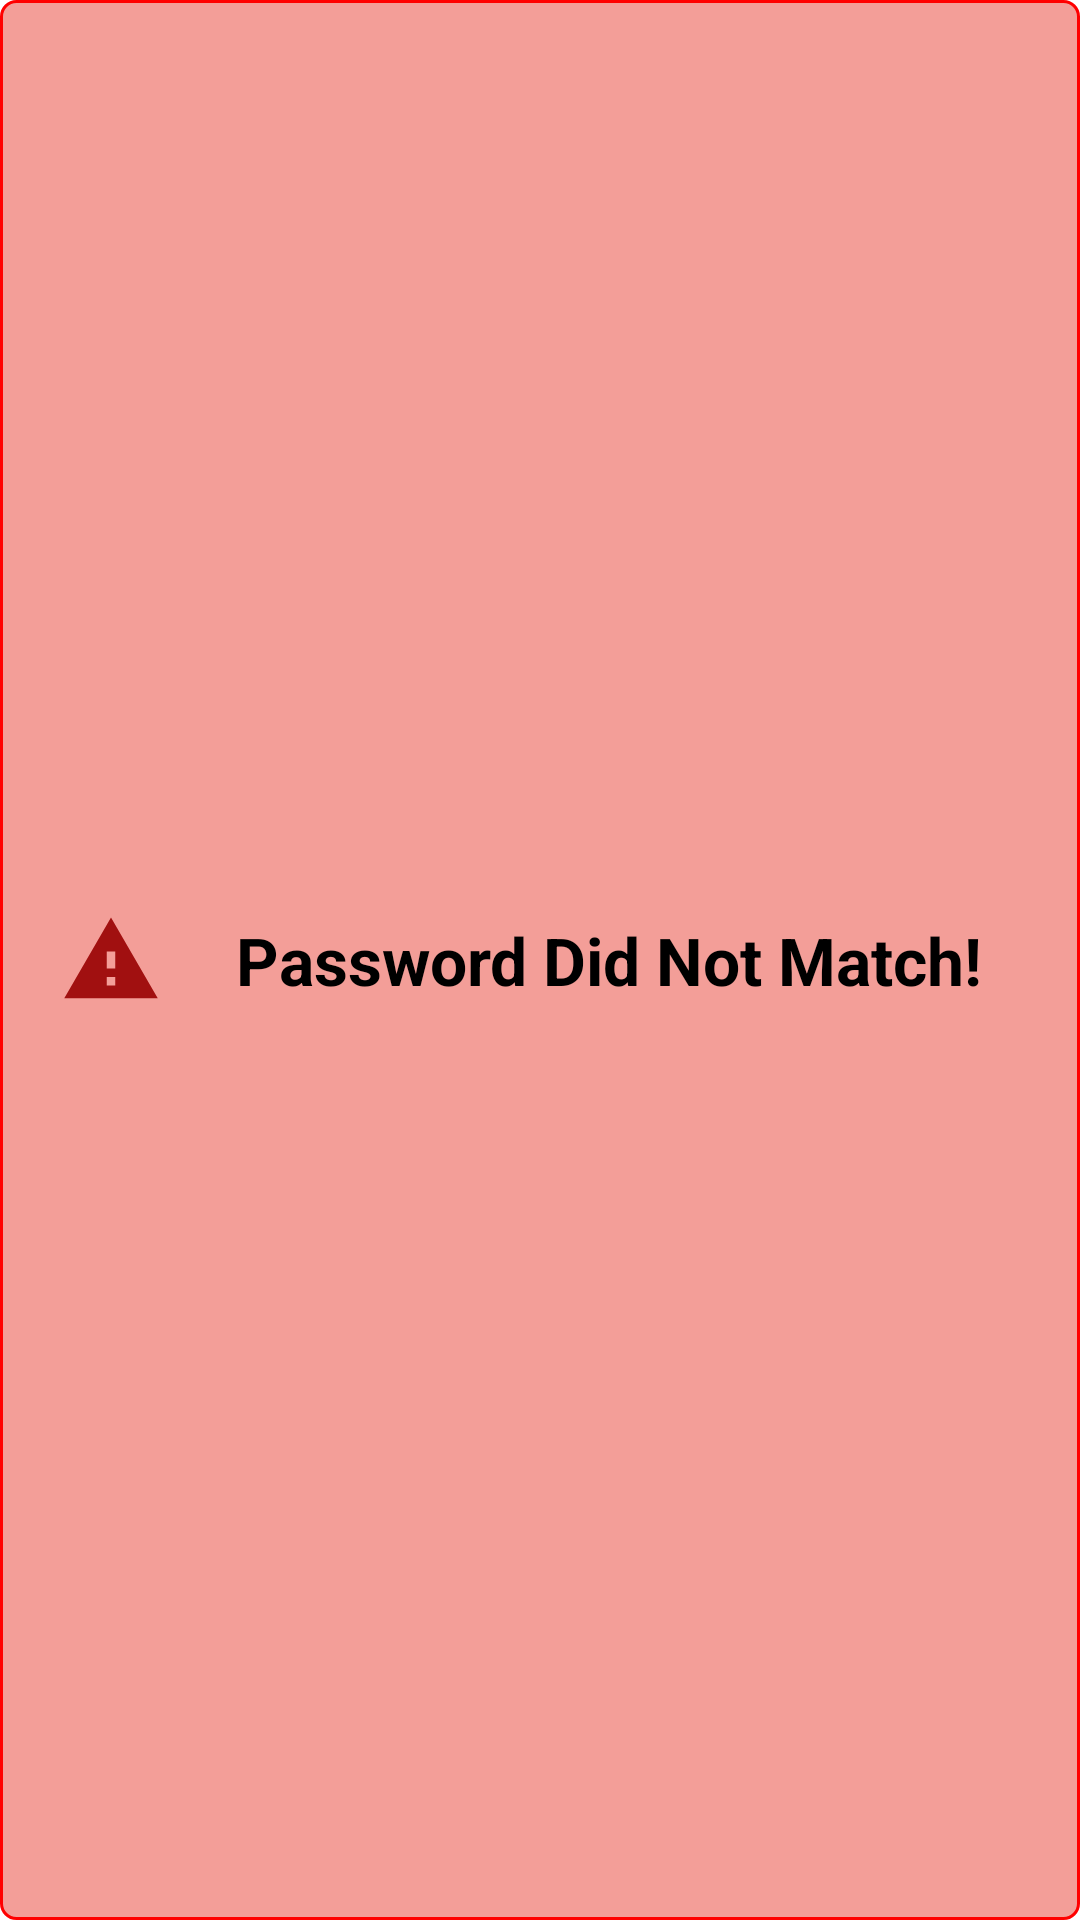

Here is an Android app screen rendered from its layout file. Give the layout XML and the strings, colors and styles it references.
<!-- AndroidManifest.xml: application theme Theme.AndroidTut -->
<!-- res/layout/password_error.xml -->
<?xml version="1.0" encoding="utf-8"?>
<LinearLayout xmlns:android="http://schemas.android.com/apk/res/android"
    android:layout_width="match_parent"
    android:layout_height="match_parent"
    android:id="@+id/passwordWarningViewGroup"
    android:minHeight="50dp"
    android:gravity="center"
    android:paddingHorizontal="20dp"
    android:background="@drawable/round_corner_border"
    >

    <ImageView
        android:layout_width="34dp"
        android:layout_height="34dp"
        android:src="@drawable/ic_baseline_warning_24"
        android:layout_marginEnd="12dp"

        />

    <TextView
        android:id="@+id/tvToastPassWarning"
        android:layout_width="match_parent"
        android:layout_height="wrap_content"
        android:text="Password Did Not Match!"
        android:textSize="22sp"
        android:textColor="@color/black"
        android:textStyle="bold"
        android:textAlignment="center"
        />

</LinearLayout>
<!-- resources referenced by this layout -->
<resources>
  <color name="black">#FF000000</color>
  <!-- drawable ic_baseline_warning_24 (drawable) -->
  <vector android:height="24dp" android:tint="#A11010"
      android:viewportHeight="24" android:viewportWidth="24"
      android:width="24dp" xmlns:android="http://schemas.android.com/apk/res/android">
      <path android:fillColor="@android:color/white" android:pathData="M1,21h22L12,2 1,21zM13,18h-2v-2h2v2zM13,14h-2v-4h2v4z"/>
  </vector>
  <!-- drawable round_corner_border (drawable) -->
  <?xml version="1.0" encoding="utf-8"?>
  <selector xmlns:android="http://schemas.android.com/apk/res/android">
  <item>
      <shape android:shape="rectangle"  >
         <corners android:radius="5dp"/>
          <solid android:color="#F39E98"/>
          <stroke android:color="#FF0000" android:width="1dp"/>
      </shape>
  </item>
  </selector>
  <style name="Theme.AndroidTut" parent="Theme.MaterialComponents.Light.DarkActionBar">
          
          <item name="colorPrimary">#FF0159</item>
          <item name="colorPrimaryVariant">#B3000F</item>
          <item name="colorOnPrimary">@color/white</item>
          
          <item name="colorSecondary">#2196F3</item>
          <item name="colorSecondaryVariant">#016ABA</item>
          <item name="colorOnSecondary">#FFFFFF</item>
          
          <item name="android:statusBarColor">?attr/colorPrimaryVariant</item>
          
      </style>
  <color name="white">#FFFFFFFF</color>
</resources>
